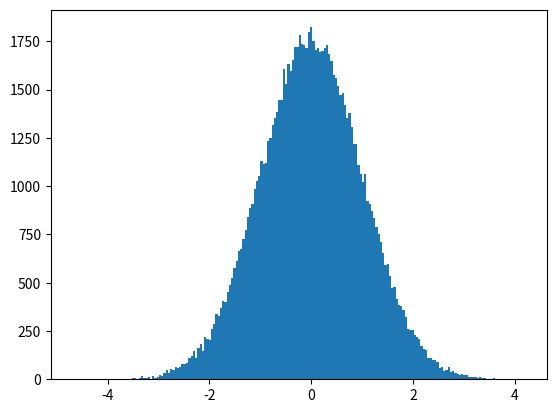

Write the Python code that produced this figure.
import pandas as pd
import numpy as np
import matplotlib.pyplot as plt

names_list=['Bob','John','Sally']
names_array=np.char.array(['Bob','John','Sally']) #use numpy.array for numbers and numpy.char.array for strings
print(names_list)
print(names_array)

# what happens if i put characters and integer in an arrray?



import time

size_of_seq = 100000

def pure_python_version():
    tic = time.time()
    X = range(size_of_seq)
    Y = range(size_of_seq)
    Z = [X[i] + Y[i] for i in range(len(X)) ]
    toc = time.time()
    return toc - tic

def numpy_version():
    tic = time.time()
    X = np.arange(size_of_seq)
    Y = np.arange(size_of_seq)
    Z = X + Y 
    toc = time.time()
    return toc - tic


t1 = pure_python_version()
t2 = numpy_version()
print("python: " + str(t1), "numpy: "+ str(t2))
print("Numpy is in this example " + str(t1/t2) + " times faster!")

## broadcasting and array math


# list does not broadcast

## simulation with numpy - in normal distribution 
rand = np.random.randn(100000);
plt.hist(rand, bins = 200);

## importing data and look at optional parameters
df = None

# examine and read the data

# examine the information in this dataframe


# examine the columns

# examine the index

# examine the datatypes of the dataframe


# talk about series and dataframe 


# series

# indexing and subsetting 

# index by values (loc and iloc)


# 2nd - 10th row, first 3 columns


# want weight greater than 3000


# examine whether we have missing value - it could really affect the data!


# exercise - get a list of car name where the mpg is less than 18 and weight is greater than 3500


# (more advanced) exercise - get the cars that are heavier than 3000 but has a horsepower less than 150 

# seems like we have a problem! Can we try to debug this?


# get rid of anomaly
